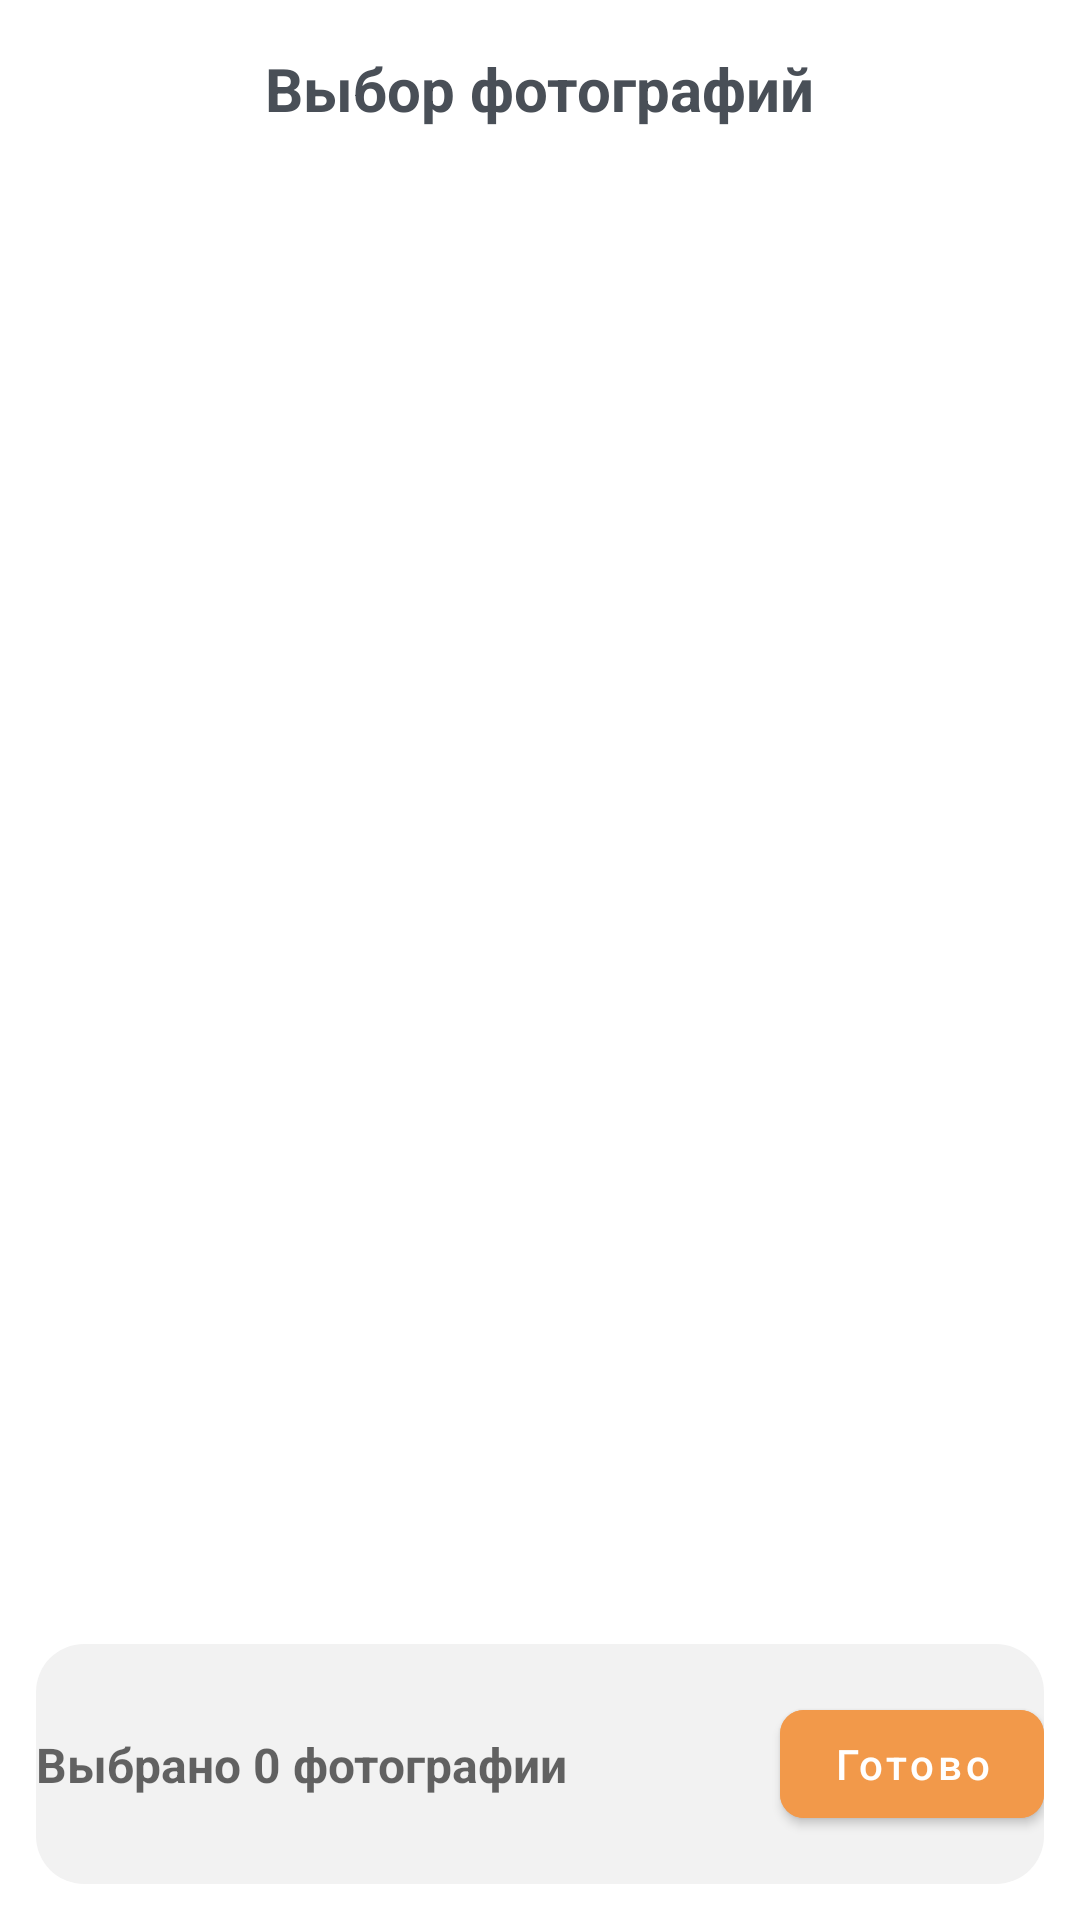

Write the Android layout XML for this screen, with the resource values it uses.
<!-- AndroidManifest.xml: application theme Theme.Gallery -->
<!-- res/layout/activity_main.xml -->
<?xml version="1.0" encoding="utf-8"?>
<androidx.constraintlayout.widget.ConstraintLayout xmlns:android="http://schemas.android.com/apk/res/android"
    xmlns:app="http://schemas.android.com/apk/res-auto"
    xmlns:tools="http://schemas.android.com/tools"
    android:layout_width="match_parent"
    android:layout_height="match_parent"
    tools:context=".received.MainActivity">

    <TextView
        android:id="@+id/tv_text_selection"
        android:layout_width="wrap_content"
        android:layout_height="wrap_content"
        android:layout_marginTop="16dp"
        android:text="@string/change_photo"
        android:textColor="@color/gray"
        android:textSize="20sp"
        android:textStyle="bold"
        app:layout_constraintEnd_toEndOf="parent"
        app:layout_constraintStart_toStartOf="parent"
        app:layout_constraintTop_toTopOf="parent" />

    <androidx.recyclerview.widget.RecyclerView
        android:id="@+id/recycler_view"
        android:layout_width="match_parent"
        android:layout_height="0dp"
        android:layout_marginTop="8dp"
        android:clipToPadding="false"
        android:paddingBottom="100dp"
        app:layoutManager="androidx.recyclerview.widget.GridLayoutManager"
        app:layout_constraintBottom_toBottomOf="parent"
        app:layout_constraintTop_toBottomOf="@id/tv_text_selection"
        app:spanCount="3"
        tools:listitem="@layout/item_img_gallery" />

    <androidx.constraintlayout.widget.ConstraintLayout
        android:layout_width="match_parent"
        android:layout_height="wrap_content"
        android:layout_margin="12dp"
        android:layout_marginBottom="20dp"
        android:background="@drawable/bg_item"
        app:layout_constraintBottom_toBottomOf="parent">

        <TextView
            android:id="@+id/text_selected"
            android:layout_width="0dp"
            android:layout_height="wrap_content"
            android:text="@string/selected"
            android:textSize="16sp"
            android:textColor="@color/black"
            android:textStyle="bold"
            app:layout_constraintEnd_toStartOf="@+id/btn_next"
            app:layout_constraintStart_toStartOf="parent"
            app:layout_constraintTop_toTopOf="parent"
            app:layout_constraintBottom_toBottomOf="parent"
            />

        <com.google.android.material.button.MaterialButton
            android:id="@+id/btn_next"
            android:layout_width="wrap_content"
            android:layout_height="wrap_content"
            android:backgroundTint="#F2994A"
            app:cornerRadius="8dp"
            android:text="@string/done"
            android:textAllCaps="false"
            android:textSize="14sp"
            android:layout_marginVertical="16dp"
            app:layout_constraintTop_toTopOf="parent"
            app:layout_constraintEnd_toEndOf="parent"
            app:layout_constraintBottom_toBottomOf="parent"
            />

    </androidx.constraintlayout.widget.ConstraintLayout>
</androidx.constraintlayout.widget.ConstraintLayout>
<!-- res/layout/item_img_gallery.xml (included above) -->
<?xml version="1.0" encoding="utf-8"?>
<androidx.cardview.widget.CardView xmlns:android="http://schemas.android.com/apk/res/android"
    xmlns:app="http://schemas.android.com/apk/res-auto"
    android:layout_width="match_parent"
    android:layout_height="100dp"
    android:layout_margin="8dp"
    app:cardCornerRadius="8dp">


    <androidx.constraintlayout.widget.ConstraintLayout
        android:id="@+id/card_view"
        android:layout_width="match_parent"
        android:layout_height="match_parent"
        app:layout_constraintStart_toStartOf="parent"
        app:layout_constraintTop_toTopOf="parent">

        <ImageView
            android:id="@+id/img_gallery"
            android:layout_width="match_parent"
            android:layout_height="match_parent"
            android:scaleType="centerCrop" />

        <ImageView
            android:id="@+id/selected_image"
            android:layout_width="match_parent"
            android:layout_height="match_parent"
            android:background="@drawable/background"
            android:padding="36dp"
            android:src="@drawable/ic_selected" />
    </androidx.constraintlayout.widget.ConstraintLayout>
</androidx.cardview.widget.CardView>
<!-- resources referenced by this layout -->
<resources>
  <color name="black">#99000000</color>
  <color name="gray">#494F57</color>
  <!-- drawable background (drawable) -->
  <?xml version="1.0" encoding="utf-8"?>
  <shape xmlns:android="http://schemas.android.com/apk/res/android"
      android:shape="rectangle">
      <solid android:color="#4F000000"/>
  
      <stroke
          android:color="@android:color/holo_orange_dark"
          android:width="8dp"
          />
  
      <corners android:radius="8dp"/>
  </shape>
  <!-- drawable bg_item (drawable) -->
  <?xml version="1.0" encoding="utf-8"?>
  <shape xmlns:android="http://schemas.android.com/apk/res/android"
      android:shape="rectangle">
      <solid android:color="#F2F2F2"/>
  
      <corners android:radius="16dp"/>
  </shape>
  <string name="change_photo">Выбор фотографий</string>
  <string name="done">Готово</string>
  <string name="selected">Выбрано 0 фотографии</string>
  <style name="Theme.Gallery" parent="Theme.MaterialComponents.DayNight.NoActionBar">
          
          <item name="colorPrimary">@color/purple_500</item>
          <item name="colorPrimaryVariant">@color/purple_700</item>
          <item name="colorOnPrimary">@color/white</item>
          
          <item name="colorSecondary">@color/teal_200</item>
          <item name="colorSecondaryVariant">@color/teal_700</item>
          <item name="colorOnSecondary">@color/black</item>
          
          <item name="android:statusBarColor">?attr/colorPrimaryVariant</item>
          <item name="android:windowFullscreen">true</item>
          <item name="android:windowContentOverlay">@null</item>
          <item name="android:windowNoTitle">true</item>
          
      </style>
  <color name="purple_500">#FF6200EE</color>
  <color name="purple_700">#FF3700B3</color>
  <color name="white">#FFFFFFFF</color>
  <color name="teal_200">#FF03DAC5</color>
  <color name="teal_700">#FF018786</color>
</resources>
